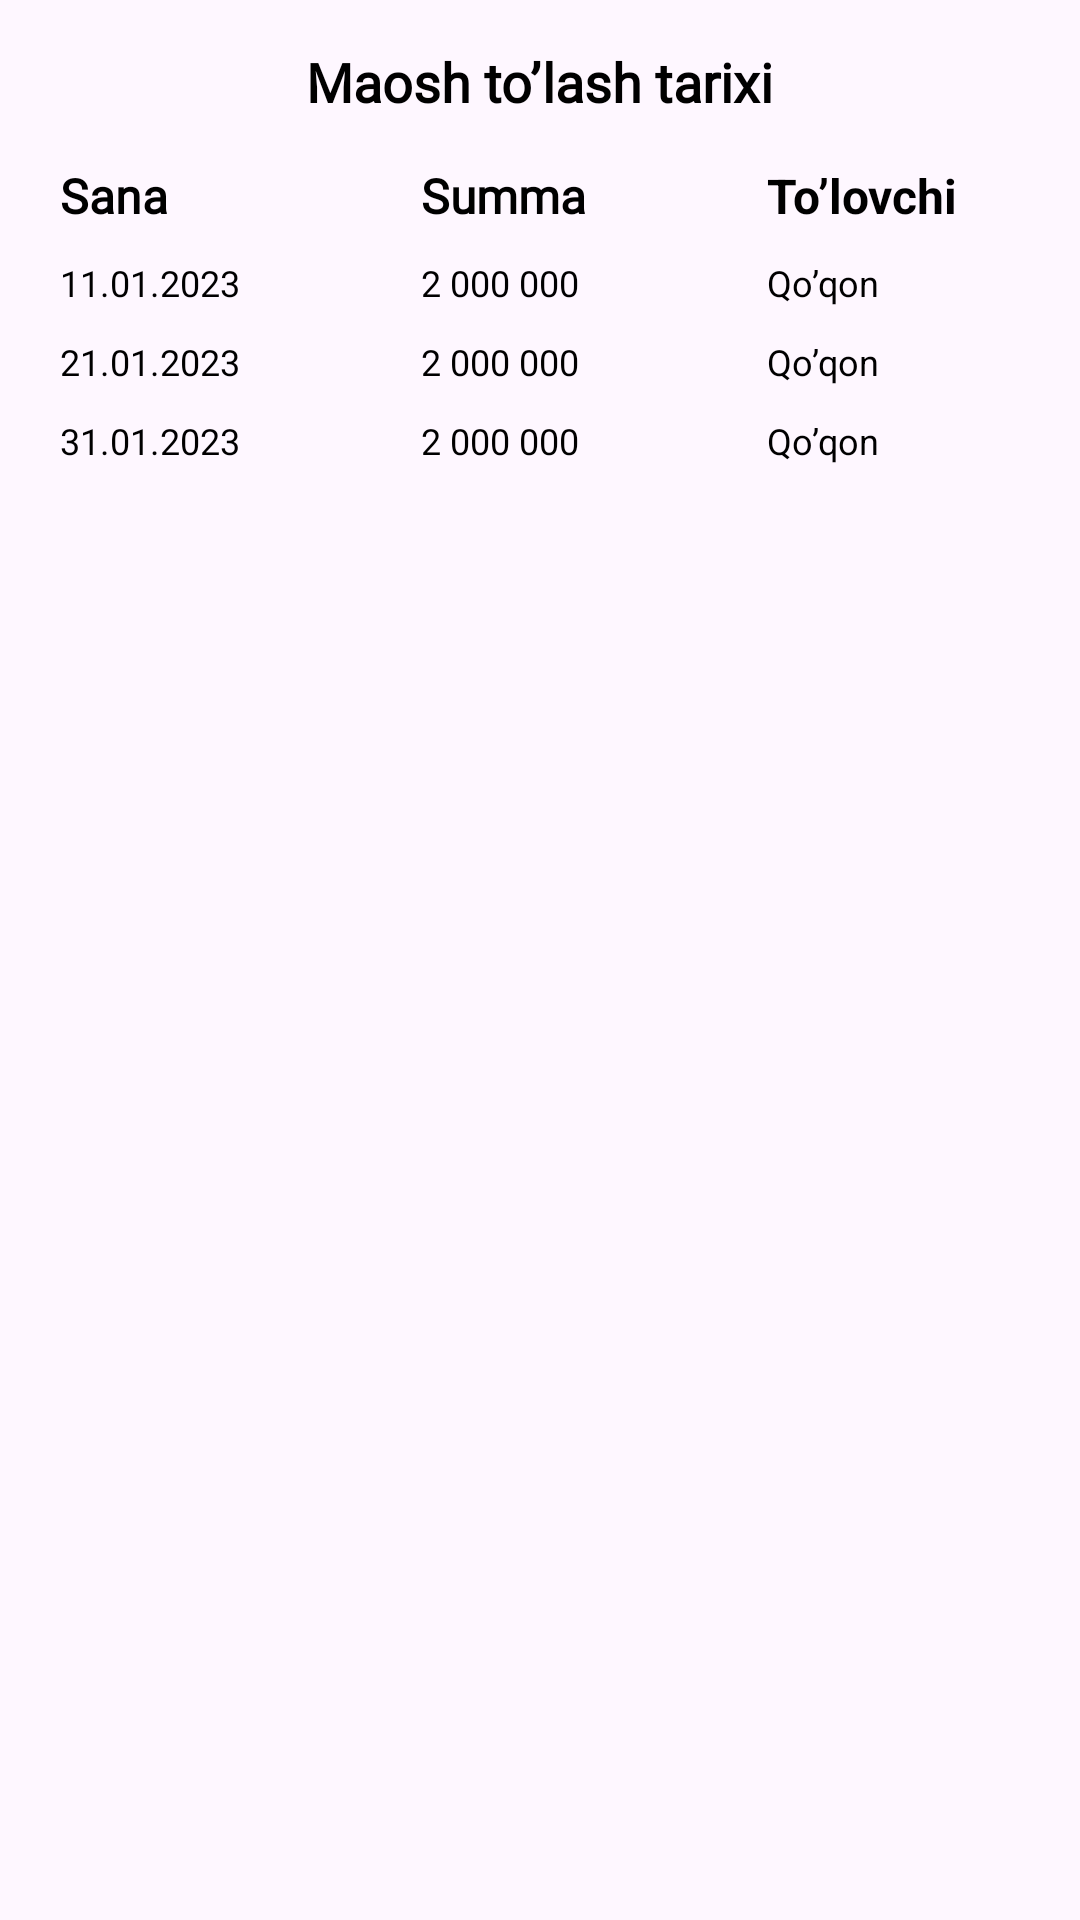

Produce the Android XML layout that renders to this screen, including the resource entries it uses.
<!-- AndroidManifest.xml: application theme Theme.Rizon -->
<!-- res/layout/dialog_salary_item.xml -->
<?xml version="1.0" encoding="utf-8"?>
<LinearLayout
    xmlns:android="http://schemas.android.com/apk/res/android"
    android:orientation="vertical"
    android:layout_width="match_parent"
    android:layout_height="match_parent">
    <TextView
        android:layout_width="wrap_content"
        android:layout_height="wrap_content"
        android:textStyle="bold"
        android:textColor="@color/black"
        android:paddingVertical="15dp"
        android:text="Maosh to’lash tarixi"
        android:textSize="18sp"
        android:fontFamily="@font/inter"
        android:layout_gravity="center"/>
    <LinearLayout
        android:layout_width="match_parent"
        android:layout_height="wrap_content"
        android:orientation="horizontal">
        <LinearLayout
            android:layout_width="wrap_content"
            android:layout_weight="1"
            android:paddingStart="20dp"
            android:layout_height="wrap_content"
            android:orientation="vertical">

            <TextView
                android:layout_width="wrap_content"
                android:layout_height="wrap_content"
                android:text="Sana"
                android:fontFamily="@font/inter"
                android:textColor="@color/black"
                android:textSize="16sp"
                android:textStyle="bold" />
            <TextView
                android:layout_width="wrap_content"
                android:layout_height="wrap_content"
                android:text="11.01.2023"
                android:textSize="12sp"
                android:paddingTop="10dp"
                android:textColor="@color/black"/>
            <TextView
                android:layout_width="wrap_content"
                android:layout_height="wrap_content"
                android:text="21.01.2023"
                android:textSize="12sp"
                android:paddingTop="10dp"
                android:textColor="@color/black"/>
            <TextView
                android:layout_width="wrap_content"
                android:layout_height="wrap_content"
                android:text="31.01.2023"
                android:textSize="12sp"
                android:paddingTop="10dp"
                android:textColor="@color/black"/>
        </LinearLayout>
        <LinearLayout
            android:layout_width="wrap_content"
            android:layout_height="wrap_content"
            android:layout_weight="1"
            android:paddingStart="20dp"
            android:orientation="vertical">
            <TextView
                android:layout_width="wrap_content"
                android:layout_height="wrap_content"
                android:textSize="16sp"
                android:text="Summa"
                android:fontFamily="@font/inter"
                android:textColor="@color/black"
                android:textStyle="bold"/>
            <TextView
                android:layout_width="wrap_content"
                android:layout_height="wrap_content"
                android:text="2 000 000"
                android:textSize="12sp"
                android:paddingTop="10dp"
                android:textColor="@color/black"/>
            <TextView
                android:layout_width="wrap_content"
                android:layout_height="wrap_content"
                android:text="2 000 000"
                android:textSize="12sp"
                android:paddingTop="10dp"
                android:textColor="@color/black"/>
            <TextView
                android:layout_width="wrap_content"
                android:layout_height="wrap_content"
                android:text="2 000 000"
                android:textSize="12sp"
                android:paddingTop="10dp"
                android:textColor="@color/black"/>
        </LinearLayout>
        <LinearLayout
            android:layout_width="wrap_content"
            android:layout_height="wrap_content"
            android:layout_weight="1"
            android:paddingStart="20dp"
            android:orientation="vertical">
            <TextView
                android:layout_width="wrap_content"
                android:layout_height="wrap_content"
                android:textSize="16sp"
                android:text="To’lovchi"
                android:textColor="@color/black"
                android:textStyle="bold"/>
            <TextView
                android:layout_width="wrap_content"
                android:layout_height="wrap_content"
                android:text="Qo’qon"
                android:textSize="12sp"
                android:paddingTop="10dp"
                android:textColor="@color/black"/>
            <TextView
                android:layout_width="wrap_content"
                android:layout_height="wrap_content"
                android:text="Qo’qon"
                android:textSize="12sp"
                android:paddingTop="10dp"
                android:textColor="@color/black"/>
            <TextView
                android:layout_width="wrap_content"
                android:layout_height="wrap_content"
                android:text="Qo’qon"
                android:textSize="12sp"
                android:paddingTop="10dp"
                android:textColor="@color/black"/>
        </LinearLayout>
        <LinearLayout
            android:layout_width="wrap_content"
            android:layout_height="wrap_content"
            android:orientation="vertical">

        </LinearLayout>
        <LinearLayout
            android:layout_width="wrap_content"
            android:layout_height="wrap_content"
            android:orientation="vertical">

        </LinearLayout>
    </LinearLayout>
</LinearLayout>
<!-- resources referenced by this layout -->
<resources>
  <color name="black">#FF000000</color>
  <style name="Theme.Rizon" parent="Base.Theme.Rizon" />
  <style name="Base.Theme.Rizon" parent="Theme.Material3.DayNight.NoActionBar">
          
           <item name="colorPrimary">#000</item>
      </style>
</resources>
